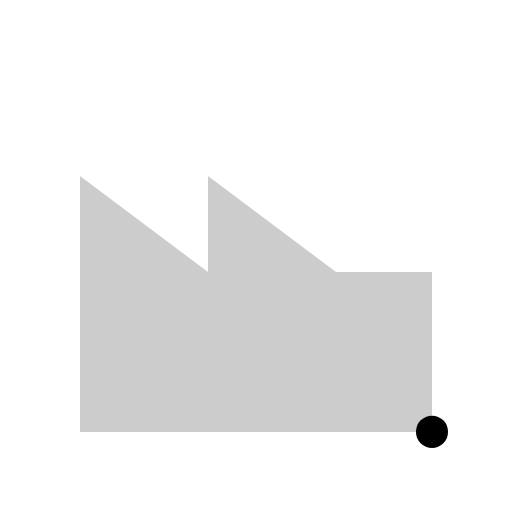
t = 0.00 s
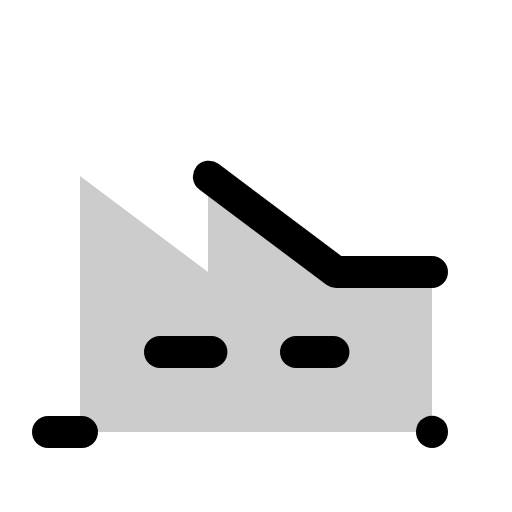
t = 1.20 s
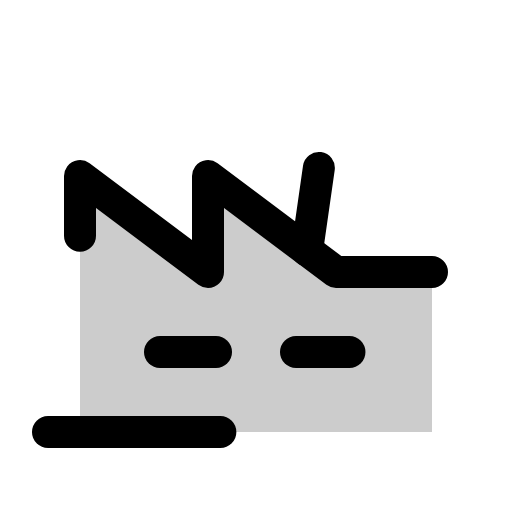
t = 1.58 s
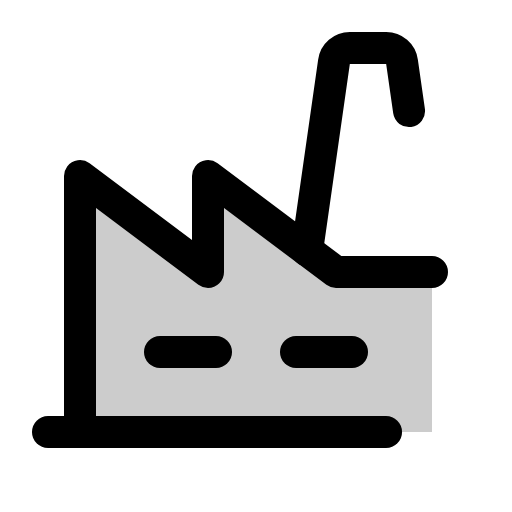
t = 1.95 s
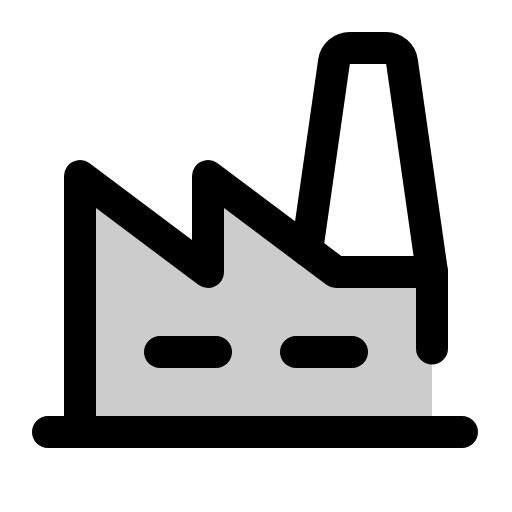
t = 2.33 s
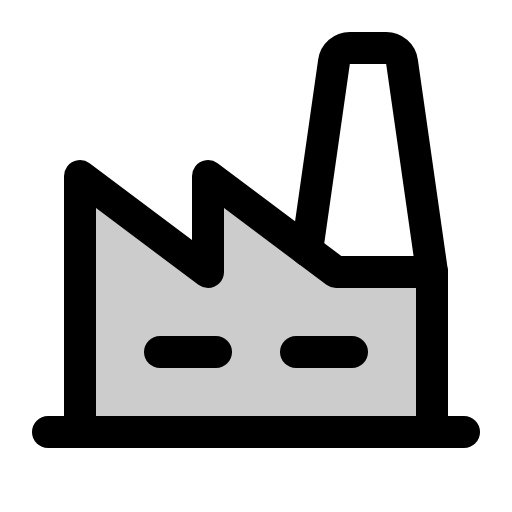
t = 2.70 s

The animated SVG that drew these frames (rendered in a browser with its animation timeline set to each time). Animation: 1 CSS @keyframes rule; one cycle of 2.70 s.

<svg xmlns="http://www.w3.org/2000/svg" viewBox="0 0 256 256">
  <style>
    .draw-line {
      stroke-dasharray: 1;
      stroke-dashoffset: 1;
      animation: phosphor-draw-in 1.5s ease-in-out forwards;
    }
    @keyframes phosphor-draw-in {
      to { stroke-dashoffset: 0; }
    }
  </style><rect width="256" height="256" fill="none"/><polygon points="216 216 216 136 168 136 104 88 104 136 40 88 40 216 216 216" opacity="0.2"/><line x1="80" y1="176" x2="108" y2="176" fill="none" stroke="currentColor" stroke-linecap="round" stroke-linejoin="round" stroke-width="16" class="draw-line" pathLength="1" style="animation-delay: 0s"/><line x1="148" y1="176" x2="176" y2="176" fill="none" stroke="currentColor" stroke-linecap="round" stroke-linejoin="round" stroke-width="16" class="draw-line" pathLength="1" style="animation-delay: 0.3s"/><polyline points="216 136 168 136 104 88 104 136 40 88 40 216" fill="none" stroke="currentColor" stroke-linecap="round" stroke-linejoin="round" stroke-width="16" class="draw-line" pathLength="1" style="animation-delay: 0.6s"/><line x1="24" y1="216" x2="232" y2="216" fill="none" stroke="currentColor" stroke-linecap="round" stroke-linejoin="round" stroke-width="16" class="draw-line" pathLength="1" style="animation-delay: 0.9s"/><path d="M153.55,125.16,167,30.87A8,8,0,0,1,174.94,24h18.12A8,8,0,0,1,201,30.87L216,136v80" fill="none" stroke="currentColor" stroke-linecap="round" stroke-linejoin="round" stroke-width="16" class="draw-line" pathLength="1" style="animation-delay: 1.2s"/></svg>
